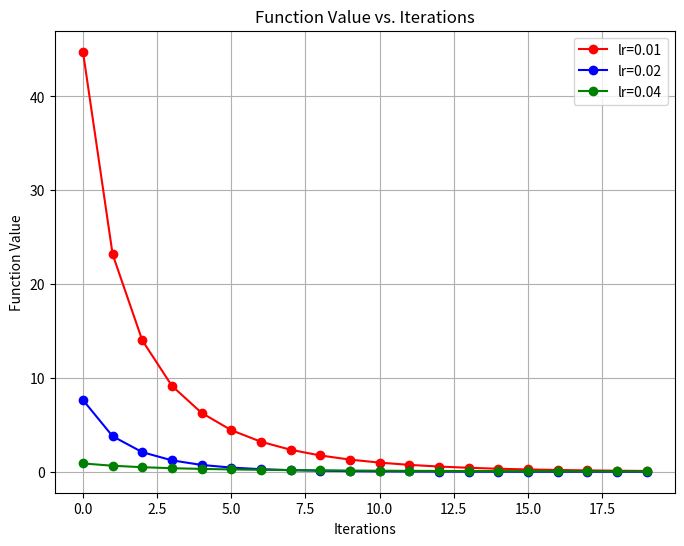
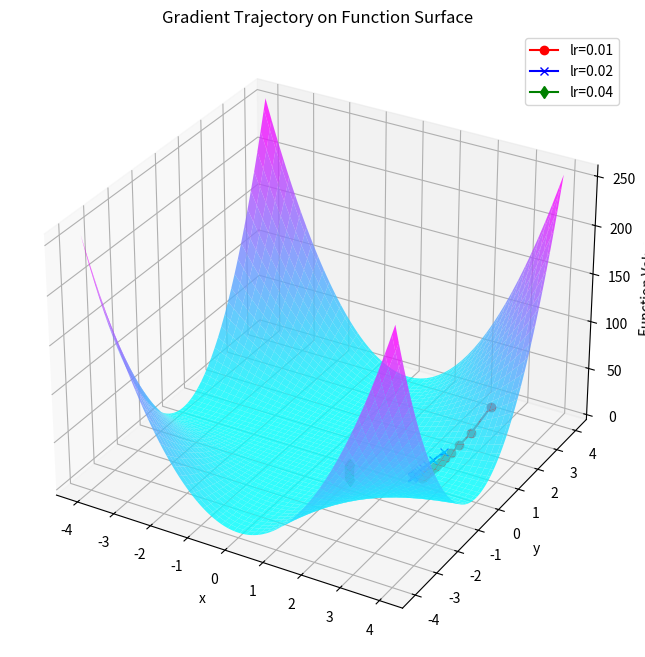

Write Python code to recreate these figures, in order.
import numpy as np
import matplotlib.pyplot as plt
from mpl_toolkits.mplot3d import Axes3D

# 定义函数 f(x, y) 和其梯度函数
def f(x, y):
    return x**2 * y**2

def gradient_f(x, y):
    return np.array([2*x*y**2, 2*y*x**2])

def gradient_descent(gradient_fn, learning_rate, num_iterations, initial_point):
    x = initial_point[0]
    y = initial_point[1]
    func_values = []
    gradient_trajectory = []
    for i in range(num_iterations):
        grad = gradient_fn(x, y)
        x = x - learning_rate * grad[0]
        y = y - learning_rate * grad[1]
        func_values.append(f(x, y))
        gradient_trajectory.append([x, y])

    return func_values, gradient_trajectory

learning_rate = 0.01
num_iterations = 20
initial_point = [4.0, 3.0]

func_values_0, gradient_trajectory_0 = gradient_descent(gradient_f, 0.01, num_iterations, initial_point)
func_values_1, gradient_trajectory_1 = gradient_descent(gradient_f, 0.02, num_iterations, initial_point)
func_values_2, gradient_trajectory_2 = gradient_descent(gradient_f, 0.04, num_iterations, initial_point)
# 绘制函数值随迭代过程的变化图
plt.figure(figsize=(8, 6))
plt.plot(range(num_iterations), func_values_0, marker='o',color = 'red' ,label="lr=0.01")
plt.plot(range(num_iterations), func_values_1, marker='o',color = 'blue',label="lr=0.02")
plt.plot(range(num_iterations), func_values_2, marker='o',color = 'g'   ,label="lr=0.04")
plt.xlabel('Iterations')
plt.ylabel('Function Value')
plt.title('Function Value vs. Iterations')
plt.grid()
plt.legend()
plt.show()

# 绘制函数梯度的轨迹图在原函数表面上的表示
x = np.linspace(-4, 4, 100)
y = np.linspace(-4, 4, 100)
X, Y = np.meshgrid(x, y)
Z = f(X, Y)

gradient_trajectory_0 = np.array(gradient_trajectory_0)
z_vals_0 = f(gradient_trajectory_0[:, 0], gradient_trajectory_0[:, 1])

gradient_trajectory_1 = np.array(gradient_trajectory_1)
z_vals_1 = f(gradient_trajectory_1[:, 0], gradient_trajectory_1[:, 1])

gradient_trajectory_2 = np.array(gradient_trajectory_2)
z_vals_2 = f(gradient_trajectory_2[:, 0], gradient_trajectory_2[:, 1])

fig = plt.figure(figsize=(10, 8))
ax = fig.add_subplot(111, projection='3d')
ax.plot_surface(X, Y, Z, cmap='cool', alpha=0.8)
ax.plot(gradient_trajectory_0[:, 0], gradient_trajectory_0[:, 1], z_vals_0, marker='o', color='red',label="lr=0.01")
ax.plot(gradient_trajectory_1[:, 0], gradient_trajectory_1[:, 1], z_vals_1, marker='x', color='b'  ,label="lr=0.02")
ax.plot(gradient_trajectory_2[:, 0], gradient_trajectory_2[:, 1], z_vals_2, marker='d', color='g'  ,label="lr=0.04")
ax.set_xlabel('x')
ax.set_ylabel('y')
ax.set_zlabel('Function Value')
ax.set_title('Gradient Trajectory on Function Surface')
plt.legend()
plt.show()
